Run: headless pygame with SDL's dummy video driver; simulated clock (each Clock.tick advances the game by its frame time, no real sleeping); random seed 0; keys injected as events and as key.get_pressed() state; mouse plan: one left click at the window centre at the start of phase 2, then a move to the lower-right quarter at the start of phase 3.
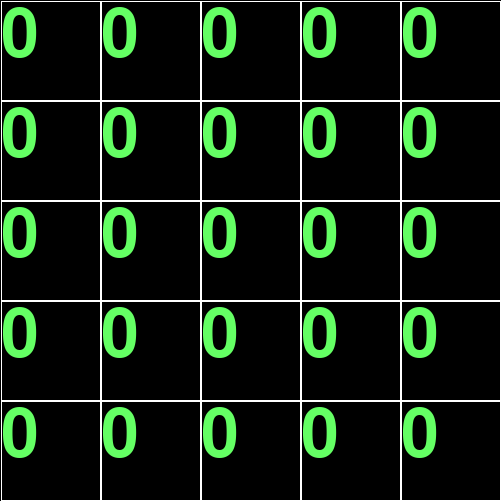
Frame 1 of 4 · flips 1–60 · no input
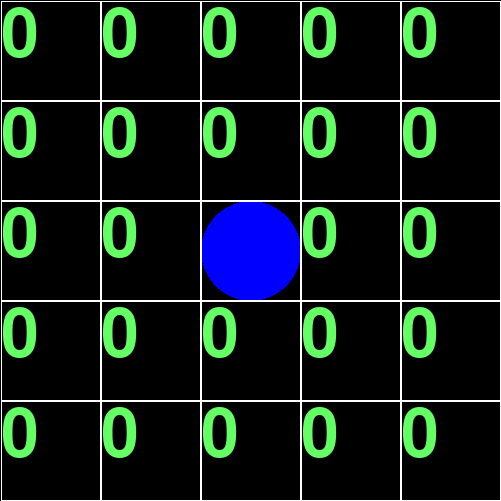
Frame 2 of 4 · flips 61–180 · clicked the window centre · tapped SPACE, RETURN · held RIGHT (→), D
Frame 3 of 4 · flips 181–300 · moved the mouse to the lower-right quarter · held DOWN (↓), S · screen unchanged from frame 2, image omitted
Frame 4 of 4 · flips 301–420 · held LEFT (←), A, UP (↑), W · screen unchanged from frame 3, image omitted

The pygame program that drew these frames:

import pygame


class Board:
    # создание поля
    def __init__(self, width, height):
        self.width = width
        self.height = height
        self.board = [[0] * self.width for _ in range(self.height)]
        # значения по умолчанию
        self.left = 10
        self.top = 10
        self.cell_size = 30
        self.flag = False
        self.red_cell = (-1, -1)

    def render(self, screen):
        for y in range(self.height):
            for x in range(self.width):
                pygame.draw.rect(screen, pygame.Color("white"),
                                 (x * self.cell_size + self.left, y * self.cell_size + self.top,
                                  self.cell_size, self.cell_size), 1)

    # настройка внешнего вида
    def set_view(self, left, top, cell_size):
        self.left = left
        self.top = top
        self.cell_size = cell_size

    def get_cell(self, mouse_pos):
        x_click, y_click = mouse_pos
        x_cell = (x_click - self.left) // self.cell_size
        y_cell = (y_click - self.top) // self.cell_size
        if x_cell < 0 or x_cell >= self.width or y_cell < 0 or y_cell >= self.height:
            return None
        return x_cell, y_cell

    def get_click(self, mouse_pos):
        cell = self.get_cell(mouse_pos)
        if cell:
            self.on_click(cell)

    def on_click(self, cell):
        print(cell)


class Lines(Board):
    # создание поля
    def __init__(self, width, height):
        super().__init__(width, height)

    def render(self, screen):
        for y in range(self.height):
            for x in range(self.width):
                if self.board[y][x] == 1:
                    pygame.draw.circle(screen, pygame.Color(0, 0, 255),
                                       (x * self.cell_size + self.left + self.cell_size // 2,
                                        y * self.cell_size + self.top + self.cell_size // 2),
                                       self.cell_size // 2)
                elif self.board[y][x] == 2:
                    pygame.draw.circle(screen, pygame.Color(255, 0, 0),
                                       (x * self.cell_size + self.left + self.cell_size // 2,
                                        y * self.cell_size + self.top + self.cell_size // 2),
                                       self.cell_size // 2)
                elif self.board[y][x] != -1:
                    font = pygame.font.Font(None, self.cell_size)
                    text = font.render(str(self.board[y][x]), True, (100, 255, 100))
                    screen.blit(text, (x * self.cell_size + self.left, y * self.cell_size + self.top))
                pygame.draw.rect(screen, pygame.Color("white"), (
                    x * self.cell_size + self.left, y * self.cell_size + self.top, self.cell_size,
                    self.cell_size), 1)

    def has_path(self, start, finish):
        """ волновой алгоритм"""
        distance = [[100] * self.width for _ in range(self.height)]
        distance[start[1]][start[0]] = 0
        queue = [start]  # кортеж координат стартовой клетки
        while queue:
            x, y = queue.pop(0)  # удаляем первый в очереди
            for dx, dy in (1, 0), (-1, 0), (0, 1), (0, - 1):
                if x + dx < 0 or x + dx >= self.width or y + dy < 0 or y + dy >= self.height:
                    continue
                if self.board[y + dy][x + dx] == 0 and distance[y + dy][x + dx] == 100:
                    distance[y + dy][x + dx] = distance[y][x] + 1
                    queue.append((x + dx, y + dy))
        return distance[finish[1]][finish[0]]

    def on_click(self, cell):
        x, y = cell
        if not self.board[y][x] and not self.flag:
            self.board[y][x] = 1  # синий шарик
        elif not self.board[y][x] and self.flag:
            if self.has_path(self.red_cell, cell) != 100:
                self.board[self.red_cell[1]][self.red_cell[0]] = 0
                self.board[cell[1]][cell[0]] = 1
                self.flag = False
        elif self.board[y][x] == 2:
            self.board[y][x] = 1
            self.flag = False
        elif self.board[y][x] == 1 and not self.flag:
            self.board[y][x] = 2  # красный шарик
            self.flag = True
            self.red_cell = cell


def main():
    pygame.init()
    size = 501, 501
    screen = pygame.display.set_mode(size)
    clock = pygame.time.Clock()
    FPS = 60

    board = Lines(5, 5)
    board.set_view(1, 1, 100)

    running = True
    while running:
        for event in pygame.event.get():
            if event.type == pygame.QUIT:
                running = False
            if event.type == pygame.MOUSEBUTTONDOWN and event.button == 1:
                board.get_click(event.pos)

        screen.fill((0, 0, 0))
        board.render(screen)
        pygame.display.flip()
        clock.tick(FPS)
    pygame.quit()


if __name__ == '__main__':
    main()
